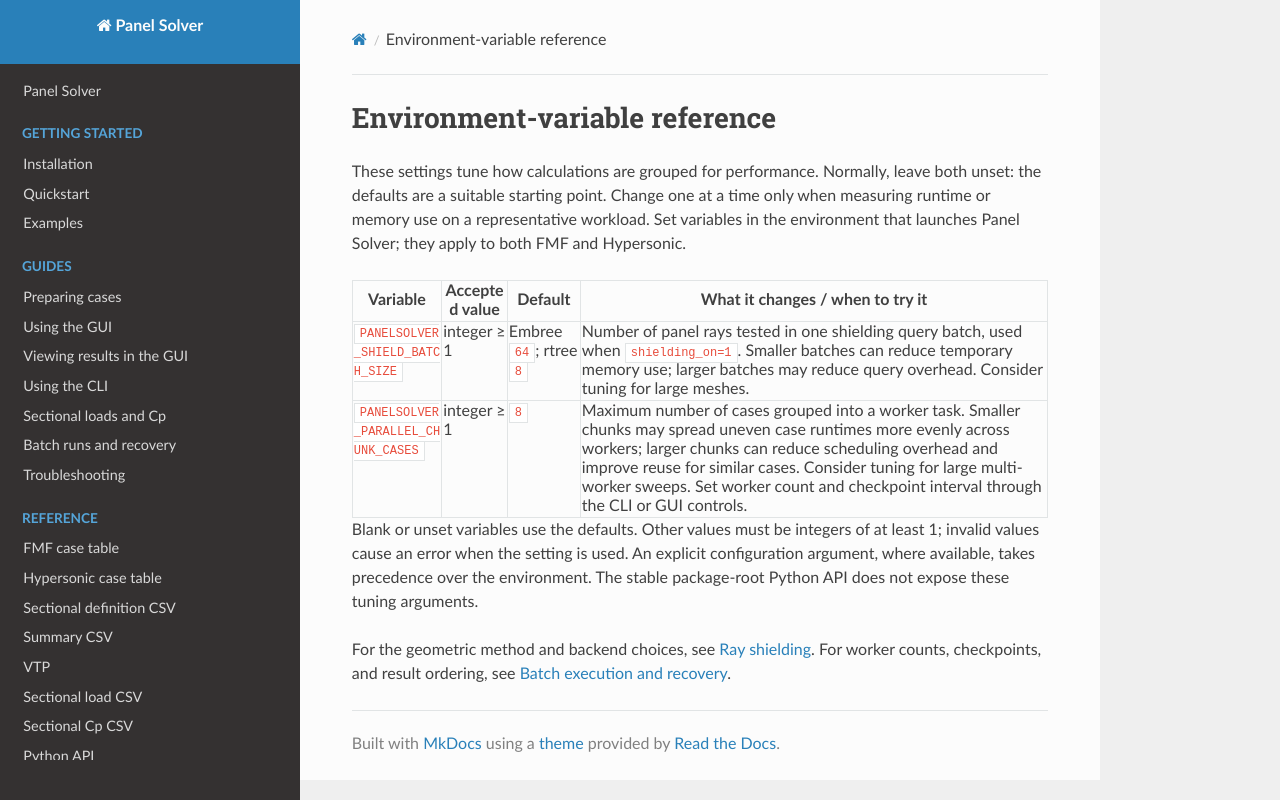

repository: pandorobo11/panelsolver · page: product-reference/environment-variables.html · generator: mkdocs

# Environment-variable reference

These settings tune how calculations are grouped for performance. Normally,
leave both unset: the defaults are a suitable starting point. Change one at a
time only when measuring runtime or memory use on a representative workload.
Set variables in the environment that launches Panel Solver; they apply to both
FMF and Hypersonic.

| Variable | Accepted value | Default | What it changes / when to try it |
|---|---|---|---|
| `PANELSOLVER_SHIELD_BATCH_SIZE` | integer ≥ 1 | Embree `64`; rtree `8` | Number of panel rays tested in one shielding query batch, used when `shielding_on=1`. Smaller batches can reduce temporary memory use; larger batches may reduce query overhead. Consider tuning for large meshes. |
| `PANELSOLVER_PARALLEL_CHUNK_CASES` | integer ≥ 1 | `8` | Maximum number of cases grouped into a worker task. Smaller chunks may spread uneven case runtimes more evenly across workers; larger chunks can reduce scheduling overhead and improve reuse for similar cases. Consider tuning for large multi-worker sweeps. Set worker count and checkpoint interval through the CLI or GUI controls. |

Blank or unset variables use the defaults. Other values must be integers of at
least 1; invalid values cause an error when the setting is used. An explicit
configuration argument, where available, takes precedence over the environment.
The stable package-root Python API does not expose these tuning arguments.

For the geometric method and backend choices, see [Ray shielding](../methods/ray-shielding.md).
For worker counts, checkpoints, and result ordering, see
[Batch execution and recovery](../running/batch-execution-and-recovery.md).
